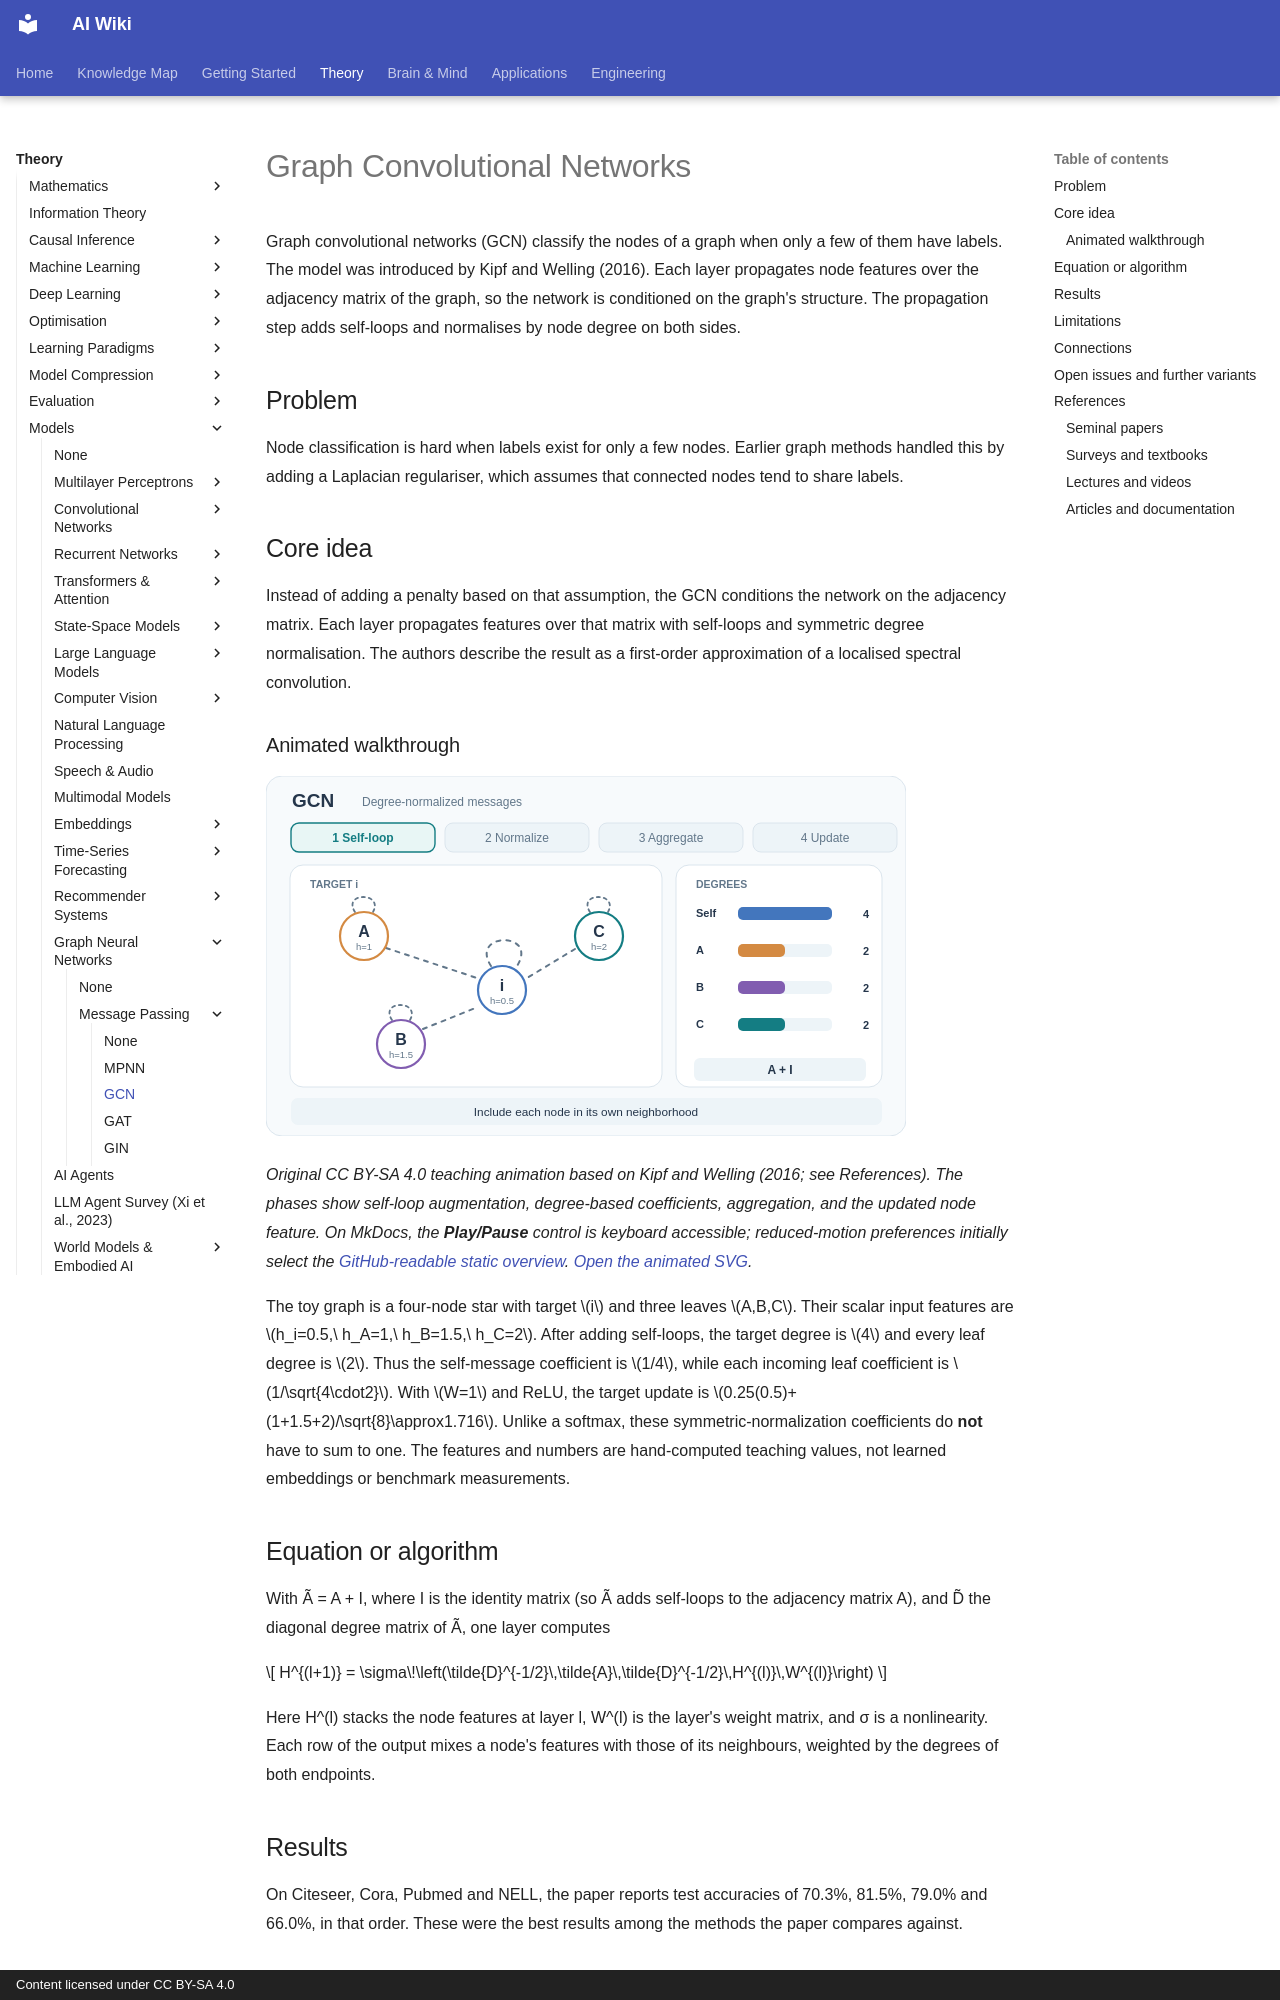

repository: zi-yue-1129/ai-wiki · page: theory/models/gnn/message-passing/gcn/index.html · generator: mkdocs · copyright: Content licensed under CC BY-SA 4.0

---
related:
- theory/models/gnn/message-passing
- theory/models/gnn
aliases:
  - Graph Convolutional Networks
  - GCN
  - 圖卷積網路
tags:
  - graph neural networks
  - spectral convolution
  - semi-supervised learning
  - message passing
last_reviewed: 2026-10-28
---

# Graph Convolutional Networks

Graph convolutional networks (GCN) classify the nodes of a graph when only a few of them have labels. The model was introduced by Kipf and Welling (2016). Each layer propagates node features over the adjacency matrix of the graph, so the network is conditioned on the graph's structure. The propagation step adds self-loops and normalises by node degree on both sides.

## Problem

Node classification is hard when labels exist for only a few nodes. Earlier graph methods handled this by adding a Laplacian regulariser, which assumes that connected nodes tend to share labels.

## Core idea

Instead of adding a penalty based on that assumption, the GCN conditions the network on the adjacency matrix. Each layer propagates features over that matrix with self-loops and symmetric degree normalisation. The authors describe the result as a first-order approximation of a localised spectral convolution.

### Animated walkthrough

![Four-stage GCN animation showing self-loops, symmetric degree normalization, incoming messages, and the updated target node.](../../../../../assets/concept-animations/gcn-aggregation-motion.svg)

*Original CC BY-SA 4.0 teaching animation based on Kipf and Welling (2016; see References). The phases show self-loop augmentation, degree-based coefficients, aggregation, and the updated node feature. On MkDocs, the **Play/Pause** control is keyboard accessible; reduced-motion preferences initially select the [GitHub-readable static overview](../../../../../assets/concept-animations/gcn-aggregation-still.svg). [Open the animated SVG](../../../../../assets/concept-animations/gcn-aggregation-motion.svg).*

The toy graph is a four-node star with target $i$ and three leaves $A,B,C$. Their scalar input features are $h_i=0.5,\ h_A=1,\ h_B=1.5,\ h_C=2$. After adding self-loops, the target degree is $4$ and every leaf degree is $2$. Thus the self-message coefficient is $1/4$, while each incoming leaf coefficient is $1/\sqrt{4\cdot2}$. With $W=1$ and ReLU, the target update is $0.25(0.5)+(1+1.5+2)/\sqrt{8}\approx1.716$. Unlike a softmax, these symmetric-normalization coefficients do **not** have to sum to one. The features and numbers are hand-computed teaching values, not learned embeddings or benchmark measurements.

## Equation or algorithm

With Ã = A + I, where I is the identity matrix (so Ã adds self-loops to the adjacency matrix A), and D̃ the diagonal degree matrix of Ã, one layer computes

\[
H^{(l+1)} = \sigma\!\left(\tilde{D}^{-1/2}\,\tilde{A}\,\tilde{D}^{-1/2}\,H^{(l)}\,W^{(l)}\right)
\]

Here H^(l) stacks the node features at layer l, W^(l) is the layer's weight matrix, and σ is a nonlinearity. Each row of the output mixes a node's features with those of its neighbours, weighted by the degrees of both endpoints.

## Results

On Citeseer, Cora, Pubmed and NELL, the paper reports test accuracies of 70.3%, 81.5%, 79.0% and 66.0%, in that order. These were the best results among the methods the paper compares against.
